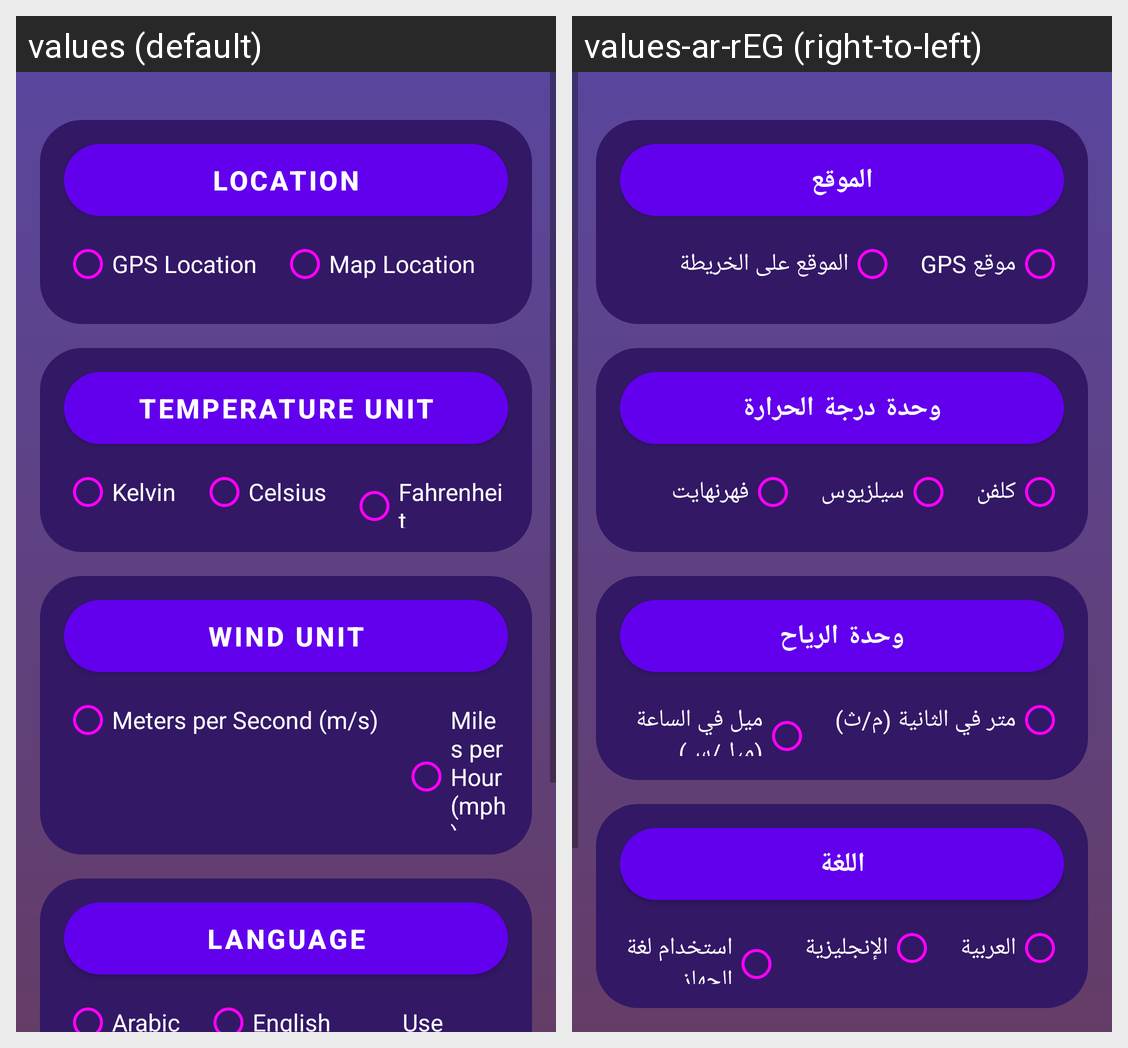

The Android screen above is rendered under two locales of the same app. Produce the string resources it draws, with the default and per-locale values.
Android screen res/layout/fragment_settings.xml rendered under 2 locales, left to right: values (default), values-ar-rEG (right-to-left). Device: Nexus 5 (rendered at 1080×1920; each locale shown at half size, 540×960, under a caption strip naming it); theme Theme.MyApplication.
Strings drawn on this screen, with the default value and each locale's value (text and hints the layout hard-codes, and strings that could not be matched under every locale, appear in the picture but are not listed):

location_section_title
  values: Location
  values-ar-rEG: الموقع

gps_location
  values: GPS Location
  values-ar-rEG: موقع GPS

map_location
  values: Map Location
  values-ar-rEG: الموقع على الخريطة

temp_unit_section_title
  values: Temperature Unit
  values-ar-rEG: وحدة درجة الحرارة

kelvin
  values: Kelvin
  values-ar-rEG: كلفن

celsius
  values: Celsius
  values-ar-rEG: سيلزيوس

fahrenheit
  values: Fahrenheit
  values-ar-rEG: فهرنهايت

wind_unit_section_title
  values: Wind Unit
  values-ar-rEG: وحدة الرياح

meter_per_second
  values: Meters per Second (m/s)
  values-ar-rEG: متر في الثانية (م/ث)

miles_per_hour
  values: Miles per Hour (mph)
  values-ar-rEG: ميل في الساعة (ميل/س)

language_section_title
  values: Language
  values-ar-rEG: اللغة

arabic
  values: Arabic
  values-ar-rEG: العربية

english
  values: English
  values-ar-rEG: الإنجليزية

device_language
  values: Use Device Language
  values-ar-rEG: استخدام لغة الجهاز
